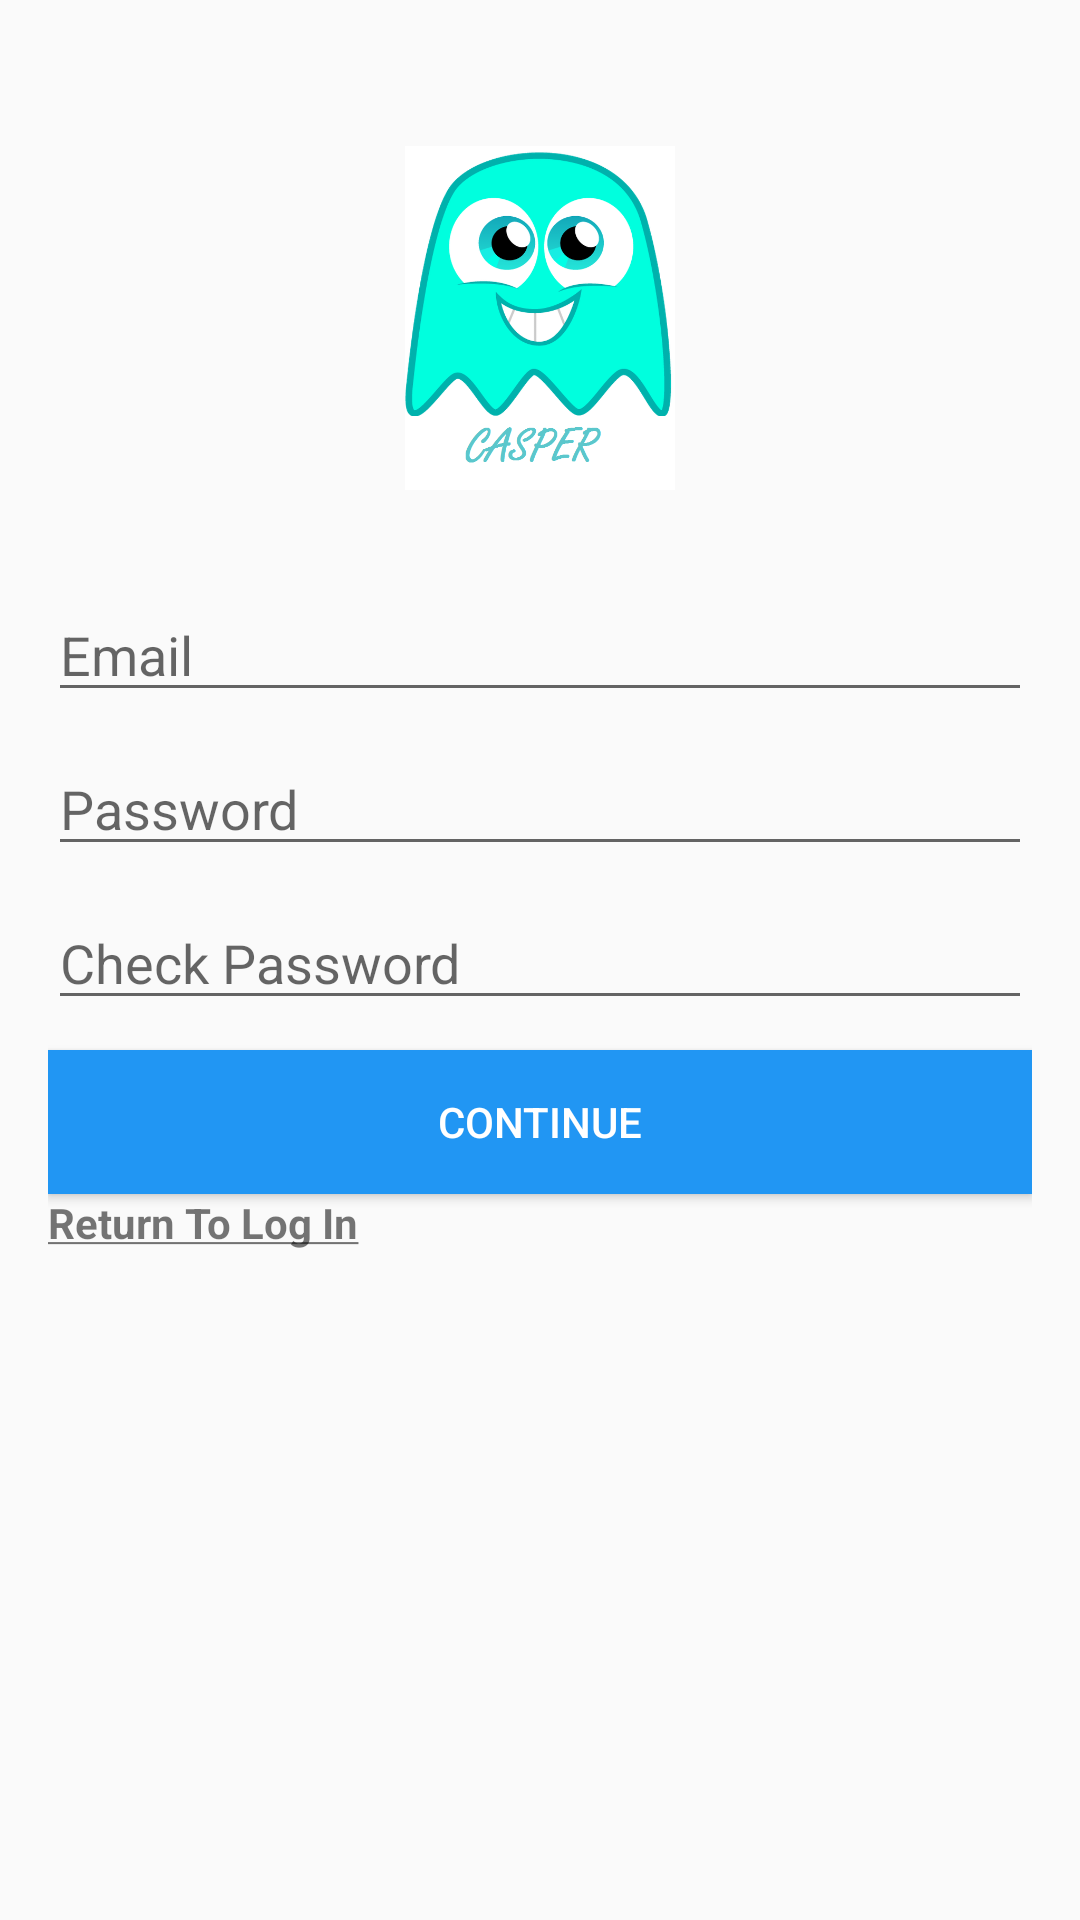

The Android layout XML behind this screen, and the referenced resources:
<!-- AndroidManifest.xml: application theme AppTheme -->
<!-- res/layout/content_register.xml -->
<?xml version="1.0" encoding="utf-8"?>
<LinearLayout xmlns:android="http://schemas.android.com/apk/res/android"
    xmlns:tools="http://schemas.android.com/tools"
    xmlns:app="http://schemas.android.com/apk/res-auto" android:layout_width="match_parent"
    android:layout_height="match_parent" android:paddingLeft="@dimen/activity_horizontal_margin"
    android:paddingRight="@dimen/activity_horizontal_margin"
    android:orientation="vertical"
    android:paddingTop="@dimen/activity_vertical_margin"
    android:paddingBottom="@dimen/activity_vertical_margin"
    app:layout_behavior="@string/appbar_scrolling_view_behavior"
    tools:showIn="@layout/activity_register" tools:context="com.legend.eoin.newact.Register">

    <ImageView
        android:id="@+id/casperLogInImage"
        android:layout_width="90dp"
        android:layout_height="180dp"
        android:src="@drawable/playstore_icon"
        android:layout_gravity="center"
        android:layout_alignParentTop="true"
        android:layout_centerHorizontal="true"/>


    <EditText
        android:layout_width="match_parent"
        android:layout_height="wrap_content"
        android:hint="Email"
        android:layout_marginBottom="10dp"
        android:id="@+id/etEmail"/>

    <EditText
        android:layout_width="match_parent"
        android:layout_height="wrap_content"
        android:layout_marginBottom="10dp"
        android:hint="Password"
        android:id="@+id/etPassword"
        android:inputType="textPassword"/>


    <EditText
        android:layout_width="match_parent"
        android:layout_height="wrap_content"
        android:layout_marginBottom="10dp"
        android:hint="Check Password"
        android:id="@+id/etPassword2"
        android:inputType="textPassword"/>


    <Button
        android:id="@+id/bRegister"
        android:text="Continue"
        android:layout_width="match_parent"
        android:layout_height="wrap_content"
        android:background="@color/blue"
        android:textColor="@color/white"/>

    <TextView
        android:id="@+id/bLogin"
        android:layout_width="match_parent"
        android:layout_height="wrap_content"
        android:layout_gravity="center_horizontal"
        android:text="@string/underlinedTextRegister"
        android:textStyle="bold"
        />

</LinearLayout>
<!-- res/layout/activity_register.xml (included above) -->
<?xml version="1.0" encoding="utf-8"?>
<android.support.design.widget.CoordinatorLayout
    xmlns:android="http://schemas.android.com/apk/res/android"
    xmlns:app="http://schemas.android.com/apk/res-auto"
    xmlns:tools="http://schemas.android.com/tools" android:layout_width="match_parent"
    android:background="@color/white"
    android:layout_height="match_parent" android:fitsSystemWindows="true"
    tools:context="com.tea.cmcdona2.casper.LogReg.Register">

    <android.support.design.widget.AppBarLayout android:layout_height="wrap_content"
        android:layout_width="match_parent" android:theme="@style/AppTheme.AppBarOverlay">



    </android.support.design.widget.AppBarLayout>

    <include layout="@layout/content_register" />



</android.support.design.widget.CoordinatorLayout>
<!-- resources referenced by this layout -->
<resources>
  <color name="blue">#2196F3</color>
  <color name="white">#ffffff</color>
  <dimen name="activity_horizontal_margin">16dp</dimen>
  <dimen name="activity_vertical_margin">16dp</dimen>
  <!-- drawable playstore_icon: png bitmap (drawable, 95445 bytes) -->
  <string name="underlinedTextRegister"><u>Return To Log In</u></string>
  <style name="AppTheme.AppBarOverlay" parent="ThemeOverlay.AppCompat.Dark.ActionBar" />
  <style name="AppTheme" parent="Theme.AppCompat.Light.DarkActionBar">
          
          <item name="colorPrimary">@color/primaryColor</item>
  
          <item name="colorPrimaryDark">@color/primaryColorDark</item>
  
          <item name="colorAccent">@color/accentColor</item>
          <item name="homeAsUpIndicator">@mipmap/ic_menu_white_24dp</item>
  
          
          <item name="overlapAnchor">false</item>
          <item name="android:dropDownVerticalOffset">-4.0dip</item>
  
          
          
          
      </style>
  <color name="primaryColor">#2196F3</color>
  <color name="primaryColorDark">#0288D1</color>
  <color name="accentColor">#B3E5FC</color>
</resources>
